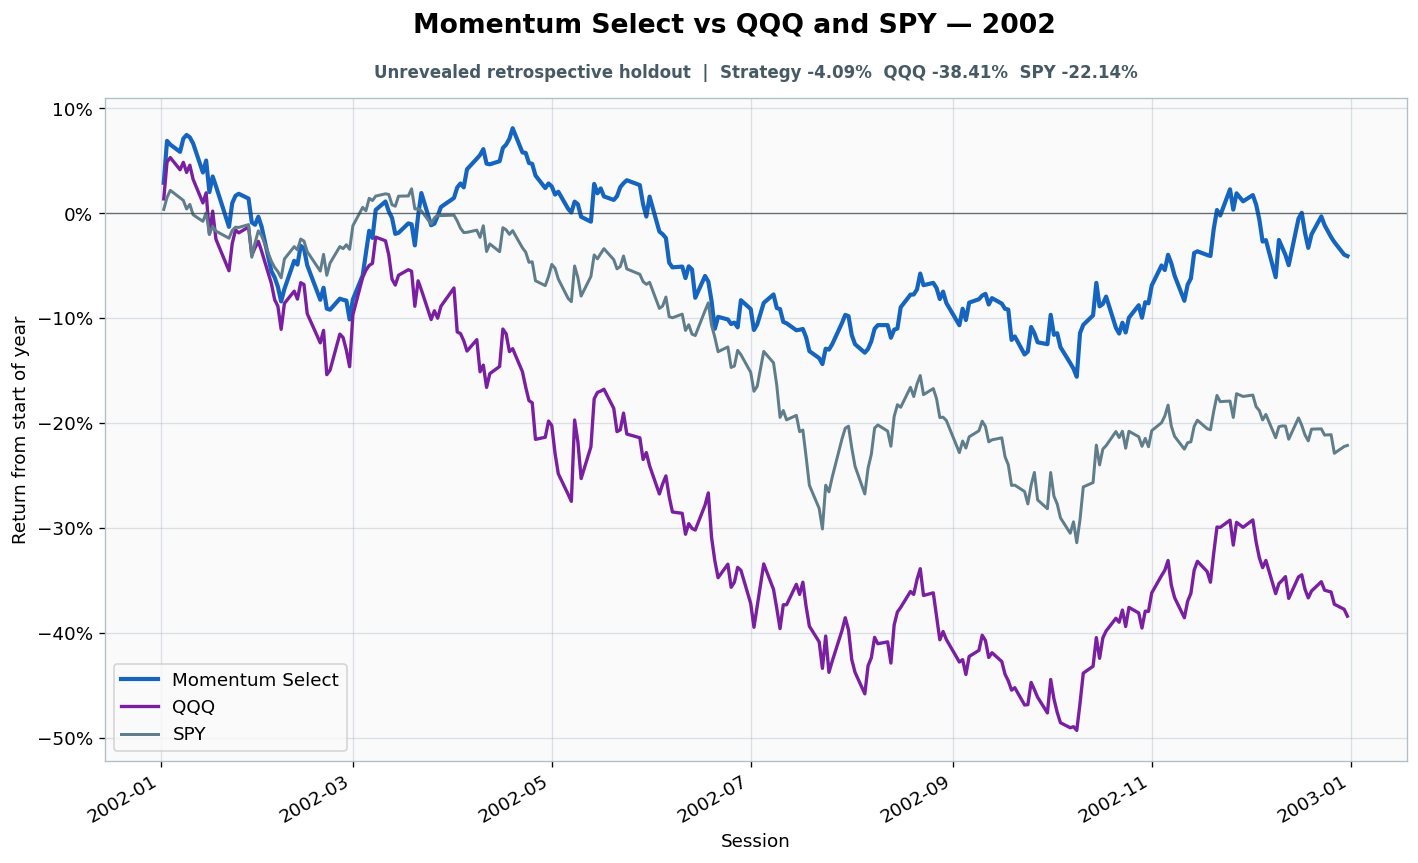

Data behind this chart, as committed beside it:
date, strategy_equity, spy_equity, qqq_equity, gross_close, cash_close, trade_at_open, turnover, cost_fraction, cumulative_turnover, strategy_return_index, spy_return_index, qqq_return_index
2002-01-02, 0.798, 0.7976, 0.417, 0.514, 0.486, False, 0.0, 0.0, 42.75, 0.02903, 0.003649, 0.01365
2002-01-03, 0.829, 0.8066, 0.4314, 0.5321, 0.4679, False, 0.0, 0.0, 42.75, 0.06899, 0.01503, 0.04877
2002-01-04, 0.8263, 0.812, 0.4332, 0.4921, 0.5079, True, 0.2379, 0.000119, 42.98, 0.06545, 0.02181, 0.05307
2002-01-07, 0.8209, 0.8063, 0.4284, 0.4888, 0.5112, False, 0.0, 0.0, 42.98, 0.05851, 0.0146, 0.04145
2002-01-08, 0.8307, 0.8044, 0.4313, 0.4948, 0.5052, False, 0.0, 0.0, 42.98, 0.07115, 0.01225, 0.04852
2002-01-09, 0.8334, 0.7978, 0.4274, 0.4965, 0.5035, False, 0.0, 0.0, 42.98, 0.0746, 0.003996, 0.03892
2002-01-10, 0.8316, 0.8014, 0.4302, 0.4954, 0.5046, False, 0.0, 0.0, 42.98, 0.0723, 0.008428, 0.04574
2002-01-11, 0.8272, 0.7935, 0.4247, 0.4981, 0.5019, True, 0.03132, 1.565954440999267e-05, 43.01, 0.06661, -0.001477, 0.03235
2002-01-14, 0.8056, 0.7885, 0.4154, 0.4847, 0.5153, False, 0.0, 0.0, 43.01, 0.03883, -0.007731, 0.009856
2002-01-15, 0.8145, 0.7949, 0.4194, 0.4902, 0.5098, False, 0.0, 0.0, 43.01, 0.05022, 0.0003476, 0.01946
2002-01-16, 0.7912, 0.7789, 0.4032, 0.4752, 0.5248, False, 0.0, 0.0, 43.01, 0.02015, -0.01989, -0.01997
2002-01-17, 0.8027, 0.7847, 0.4122, 0.4828, 0.5172, False, 0.0, 0.0, 43.01, 0.03504, -0.01251, 0.002021
2002-01-18, 0.7956, 0.7811, 0.4012, 0.5025, 0.4975, True, 0.41, 0.000205, 43.42, 0.02587, -0.01703, -0.02477
2002-01-22, 0.7654, 0.7757, 0.3888, 0.4829, 0.5171, False, 0.0, 0.0, 43.42, -0.013, -0.0238, -0.05484
2002-01-23, 0.783, 0.7817, 0.3995, 0.4945, 0.5055, False, 0.0, 0.0, 43.42, 0.009662, -0.01633, -0.02881
2002-01-24, 0.7885, 0.7841, 0.4048, 0.498, 0.502, False, 0.0, 0.0, 43.42, 0.01667, -0.01329, -0.01592
2002-01-25, 0.7899, 0.7839, 0.4037, 0.4989, 0.5011, False, 0.0, 0.0, 43.42, 0.01854, -0.01355, -0.0187
2002-01-28, 0.7864, 0.786, 0.406, 0.4925, 0.5075, True, 0.6042, 0.0003021, 44.03, 0.01397, -0.01086, -0.01314
2002-01-29, 0.7687, 0.7613, 0.3949, 0.4809, 0.5191, False, 0.0, 0.0, 44.03, -0.008775, -0.04196, -0.04018
2002-01-30, 0.767, 0.7723, 0.3979, 0.4797, 0.5203, False, 0.0, 0.0, 44.03, -0.011, -0.02815, -0.03285
2002-01-31, 0.7729, 0.7813, 0.4004, 0.4837, 0.5163, False, 0.0, 0.0, 44.03, -0.003346, -0.01677, -0.02679
2002-02-01, 0.7656, 0.7777, 0.3965, 0.4788, 0.5212, False, 0.0, 0.0, 44.03, -0.01275, -0.02137, -0.03614
2002-02-04, 0.7327, 0.7583, 0.3838, 0.4797, 0.5203, True, 0.02408, 1.2041029244904584e-05, 44.05, -0.05523, -0.0457, -0.06697
2002-02-05, 0.7281, 0.7537, 0.3775, 0.4764, 0.5236, False, 0.0, 0.0, 44.05, -0.06113, -0.0516, -0.08239
2002-02-06, 0.7211, 0.7504, 0.3749, 0.4714, 0.5286, False, 0.0, 0.0, 44.05, -0.07014, -0.05569, -0.0887
2002-02-07, 0.7103, 0.7457, 0.3658, 0.4633, 0.5367, False, 0.0, 0.0, 44.05, -0.0841, -0.06159, -0.1107
2002-02-08, 0.7196, 0.76, 0.376, 0.4702, 0.5298, False, 0.0, 0.0, 44.05, -0.07218, -0.04361, -0.08592
2002-02-11, 0.7403, 0.7693, 0.3808, 0.5108, 0.4892, True, 0.198, 9.898288049011286e-05, 44.25, -0.04538, -0.03188, -0.0743
2002-02-12, 0.7376, 0.7669, 0.3777, 0.509, 0.491, False, 0.0, 0.0, 44.25, -0.04895, -0.03492, -0.08188
2002-02-13, 0.7514, 0.7751, 0.3841, 0.5181, 0.4819, False, 0.0, 0.0, 44.25, -0.03107, -0.02467, -0.06621
2002-02-14, 0.7494, 0.7736, 0.3834, 0.5168, 0.4832, False, 0.0, 0.0, 44.25, -0.03364, -0.0265, -0.06798
2002-02-15, 0.737, 0.7655, 0.372, 0.5086, 0.4914, False, 0.0, 0.0, 44.25, -0.04965, -0.03666, -0.09578
2002-02-19, 0.7115, 0.7508, 0.3605, 0.4899, 0.5101, True, 0.6126, 0.0003063, 44.86, -0.08251, -0.05516, -0.1236
2002-02-20, 0.7204, 0.7635, 0.3654, 0.4962, 0.5038, False, 0.0, 0.0, 44.86, -0.07109, -0.03927, -0.1117
2002-02-21, 0.705, 0.7476, 0.3481, 0.4851, 0.5149, False, 0.0, 0.0, 44.86, -0.091, -0.05916, -0.1539
2002-02-22, 0.7042, 0.7569, 0.3498, 0.4845, 0.5155, False, 0.0, 0.0, 44.86, -0.092, -0.04752, -0.1496
2002-02-25, 0.7124, 0.7694, 0.364, 0.4905, 0.5095, False, 0.0, 0.0, 44.86, -0.08145, -0.0318, -0.1152
2002-02-26, 0.7115, 0.7678, 0.3626, 0.4994, 0.5006, True, 0.4053, 0.0002027, 45.27, -0.08255, -0.03379, -0.1185
2002-02-27, 0.711, 0.7708, 0.3576, 0.499, 0.501, False, 0.0, 0.0, 45.27, -0.08325, -0.03006, -0.1307
2002-02-28, 0.697, 0.7673, 0.3512, 0.489, 0.511, False, 0.0, 0.0, 45.27, -0.1013, -0.0344, -0.1463
2002-03-01, 0.7118, 0.7852, 0.3716, 0.4996, 0.5004, False, 0.0, 0.0, 45.27, -0.08217, -0.0119, -0.09679
2002-03-04, 0.7295, 0.7991, 0.3862, 0.5118, 0.4882, False, 0.0, 0.0, 45.27, -0.05934, 0.00556, -0.06116
2002-03-05, 0.7459, 0.7965, 0.389, 0.5101, 0.4899, True, 0.2173, 0.0001086, 45.49, -0.03816, 0.002346, -0.05433
2002-03-06, 0.7626, 0.806, 0.3909, 0.5208, 0.4792, False, 0.0, 0.0, 45.49, -0.01674, 0.01425, -0.04979
2002-03-07, 0.7572, 0.8043, 0.3917, 0.5174, 0.4826, False, 0.0, 0.0, 45.49, -0.02358, 0.01208, -0.04776
2002-03-08, 0.778, 0.8076, 0.402, 0.5303, 0.4697, False, 0.0, 0.0, 45.49, 0.003148, 0.01633, -0.02274
2002-03-11, 0.7842, 0.8094, 0.4006, 0.534, 0.466, False, 0.0, 0.0, 45.49, 0.0112, 0.0185, -0.02628
2002-03-12, 0.7769, 0.8089, 0.3951, 0.5018, 0.4982, True, 0.6281, 0.0003141, 46.11, 0.001777, 0.0179, -0.03968
2002-03-13, 0.7721, 0.8011, 0.3855, 0.4987, 0.5013, False, 0.0, 0.0, 46.11, -0.004408, 0.00808, -0.06293
2002-03-14, 0.7602, 0.8, 0.3832, 0.4909, 0.5091, False, 0.0, 0.0, 46.11, -0.01971, 0.006689, -0.06849
2002-03-15, 0.7611, 0.8076, 0.3871, 0.4914, 0.5086, False, 0.0, 0.0, 46.11, -0.01865, 0.01628, -0.05914
2002-03-18, 0.768, 0.8077, 0.3892, 0.496, 0.504, False, 0.0, 0.0, 46.11, -0.009693, 0.01646, -0.05383
2002-03-19, 0.7673, 0.8131, 0.3886, 1.0, 0.0, True, 0.9088, 0.0004544, 47.02, -0.01057, 0.02325, -0.05534
2002-03-20, 0.7518, 0.7978, 0.3749, 1.0, 0.0, False, 0.0, 0.0, 47.02, -0.03066, 0.003997, -0.0887
2002-03-21, 0.7737, 0.7982, 0.3849, 1, 2.220446049250313e-16, False, 0.0, 0.0, 47.02, -0.002385, 0.004433, -0.06444
2002-03-22, 0.7905, 0.7965, 0.3813, 1.0, 1.1102230246251563e-16, False, 0.0, 0.0, 47.02, 0.01924, 0.002255, -0.07304
2002-03-25, 0.7666, 0.7866, 0.3697, 1.0, 1.1102230246251563e-16, False, 0.0, 0.0, 47.02, -0.01148, -0.0102, -0.1013
2002-03-26, 0.7679, 0.7911, 0.3731, 0.5041, 0.4959, True, 1.3, 0.00065, 48.32, -0.009892, -0.004454, -0.093
2002-03-27, 0.7735, 0.7932, 0.3702, 0.5077, 0.4923, False, 0.0, 0.0, 48.32, -0.00261, -0.00184, -0.1001
2002-03-28, 0.7801, 0.7929, 0.3749, 0.5119, 0.4881, False, 0.0, 0.0, 48.32, 0.005917, -0.002276, -0.0887
... 192 more rows
